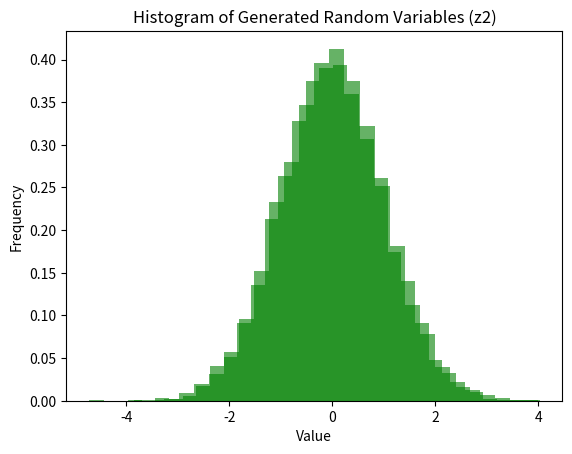

Generate this figure with matplotlib:
import matplotlib.pyplot as plt
import scipy.stats as stats
import numpy as np


def random_variate(pdf, n=1000, xmin=0, xmax=1):
    """
    Rejection method for random number generation.
    Uses the rejection method for generating random numbers derived from an arbitrary   
    probability distribution.

    Parameters:
        pdf (function): Probability distribution function from which to generate random numbers.
        n (int): Desired number of random values. Default is 1000.
        xmin (float): Lower range of random numbers desired. Default is 0.
        xmax (float): Upper range of random numbers desired. Default is 1.

    Returns:
        ran (numpy.array): Array of N random variates that follow the input pdf.
        n_trials (int): Number of trials the function needed to achieve N.
    """
    # Create an array over the interval (xmin, xmax)
    x = np.linspace(xmin, xmax, 1000)
    y = pdf(x)

    pmin = 0.0
    pmax = y.max()

    # Initialize counters
    n_accept = 0
    n_trials = 0

    # Output list of random numbers
    ran = []

    # Keep generating numbers until desired count n is reached
    while n_accept < n:
        # Draw a sample from uniform distribution (xmin, xmax)
        x = np.random.uniform(xmin, xmax)
        # Draw a sample from uniform distribution (pmin, pmax)
        y = np.random.uniform(pmin, pmax)

        # If y is less than the pdf at that point, accept x
        if y < pdf(x):
            ran.append(x)
            n_accept += 1
        n_trials += 1

    ran = np.asarray(ran)

    return ran, n_trials


def gaussian_pdf(x):
    return (1 / np.sqrt(2 * np.pi)) * np.exp(-0.5 * x ** 2)


random_numbers, n_trials = random_variate(
    gaussian_pdf, n=1000, xmin=-3, xmax=3)

# Let's print the first 10 numbers to see what they look like
print(random_numbers[:10])


def inverse_transform_method(lmbda=1, size=1):
    uniform_samples = np.random.uniform(size=size)
    exponential_samples = -np.log(1 - uniform_samples) / lmbda
    return exponential_samples


def acceptance_rejection_method(size=1):
    samples = []
    while len(samples) < size:
        x = np.random.uniform(-4, 4)  # Propose from a uniform distribution
        u = np.random.uniform(0, 0.4)  # Uniform vertical proposal
        if u <= stats.norm.pdf(x):  # Acceptance criterion
            samples.append(x)
    return np.array(samples)


def box_muller_transform(size=1):
    u1 = np.random.uniform(size=size)
    u2 = np.random.uniform(size=size)
    R = np.sqrt(-2 * np.log(u1))
    theta = 2 * np.pi * u2
    z1 = R * np.cos(theta)
    z2 = R * np.sin(theta)
    return z1, z2  # Both are standard normal variables


def marsaglia_polar_method(size=1):
    z1 = []
    z2 = []
    while len(z1) < size:
        u = np.random.uniform(-1, 1)
        v = np.random.uniform(-1, 1)
        s = u * u + v * v
        if 0 < s <= 1:
            z1.append(u * np.sqrt(-2 * np.log(s) / s))
            z2.append(v * np.sqrt(-2 * np.log(s) / s))
    return np.array(z1), np.array(z2)  # Both are standard normal variables


def box_muller_transform(size=1):
    u1 = np.random.uniform(size=size)
    u2 = np.random.uniform(size=size)
    R = np.sqrt(-2 * np.log(u1))
    theta = 2 * np.pi * u2
    z1 = R * np.cos(theta)
    z2 = R * np.sin(theta)
    return z1, z2  # Both are standard normal variables


# Generate 10000 random variables
z1, z2 = box_muller_transform(size=10000)

# Plot histogram for z1
plt.hist(z1, bins=30, density=True, alpha=0.6, color='g')
plt.title('Histogram of Generated Random Variables (z1)')
plt.xlabel('Value')
plt.ylabel('Frequency')
plt.show()

# Plot histogram for z2
plt.hist(z2, bins=30, density=True, alpha=0.6, color='g')
plt.title('Histogram of Generated Random Variables (z2)')
plt.xlabel('Value')
plt.ylabel('Frequency')
plt.show()
